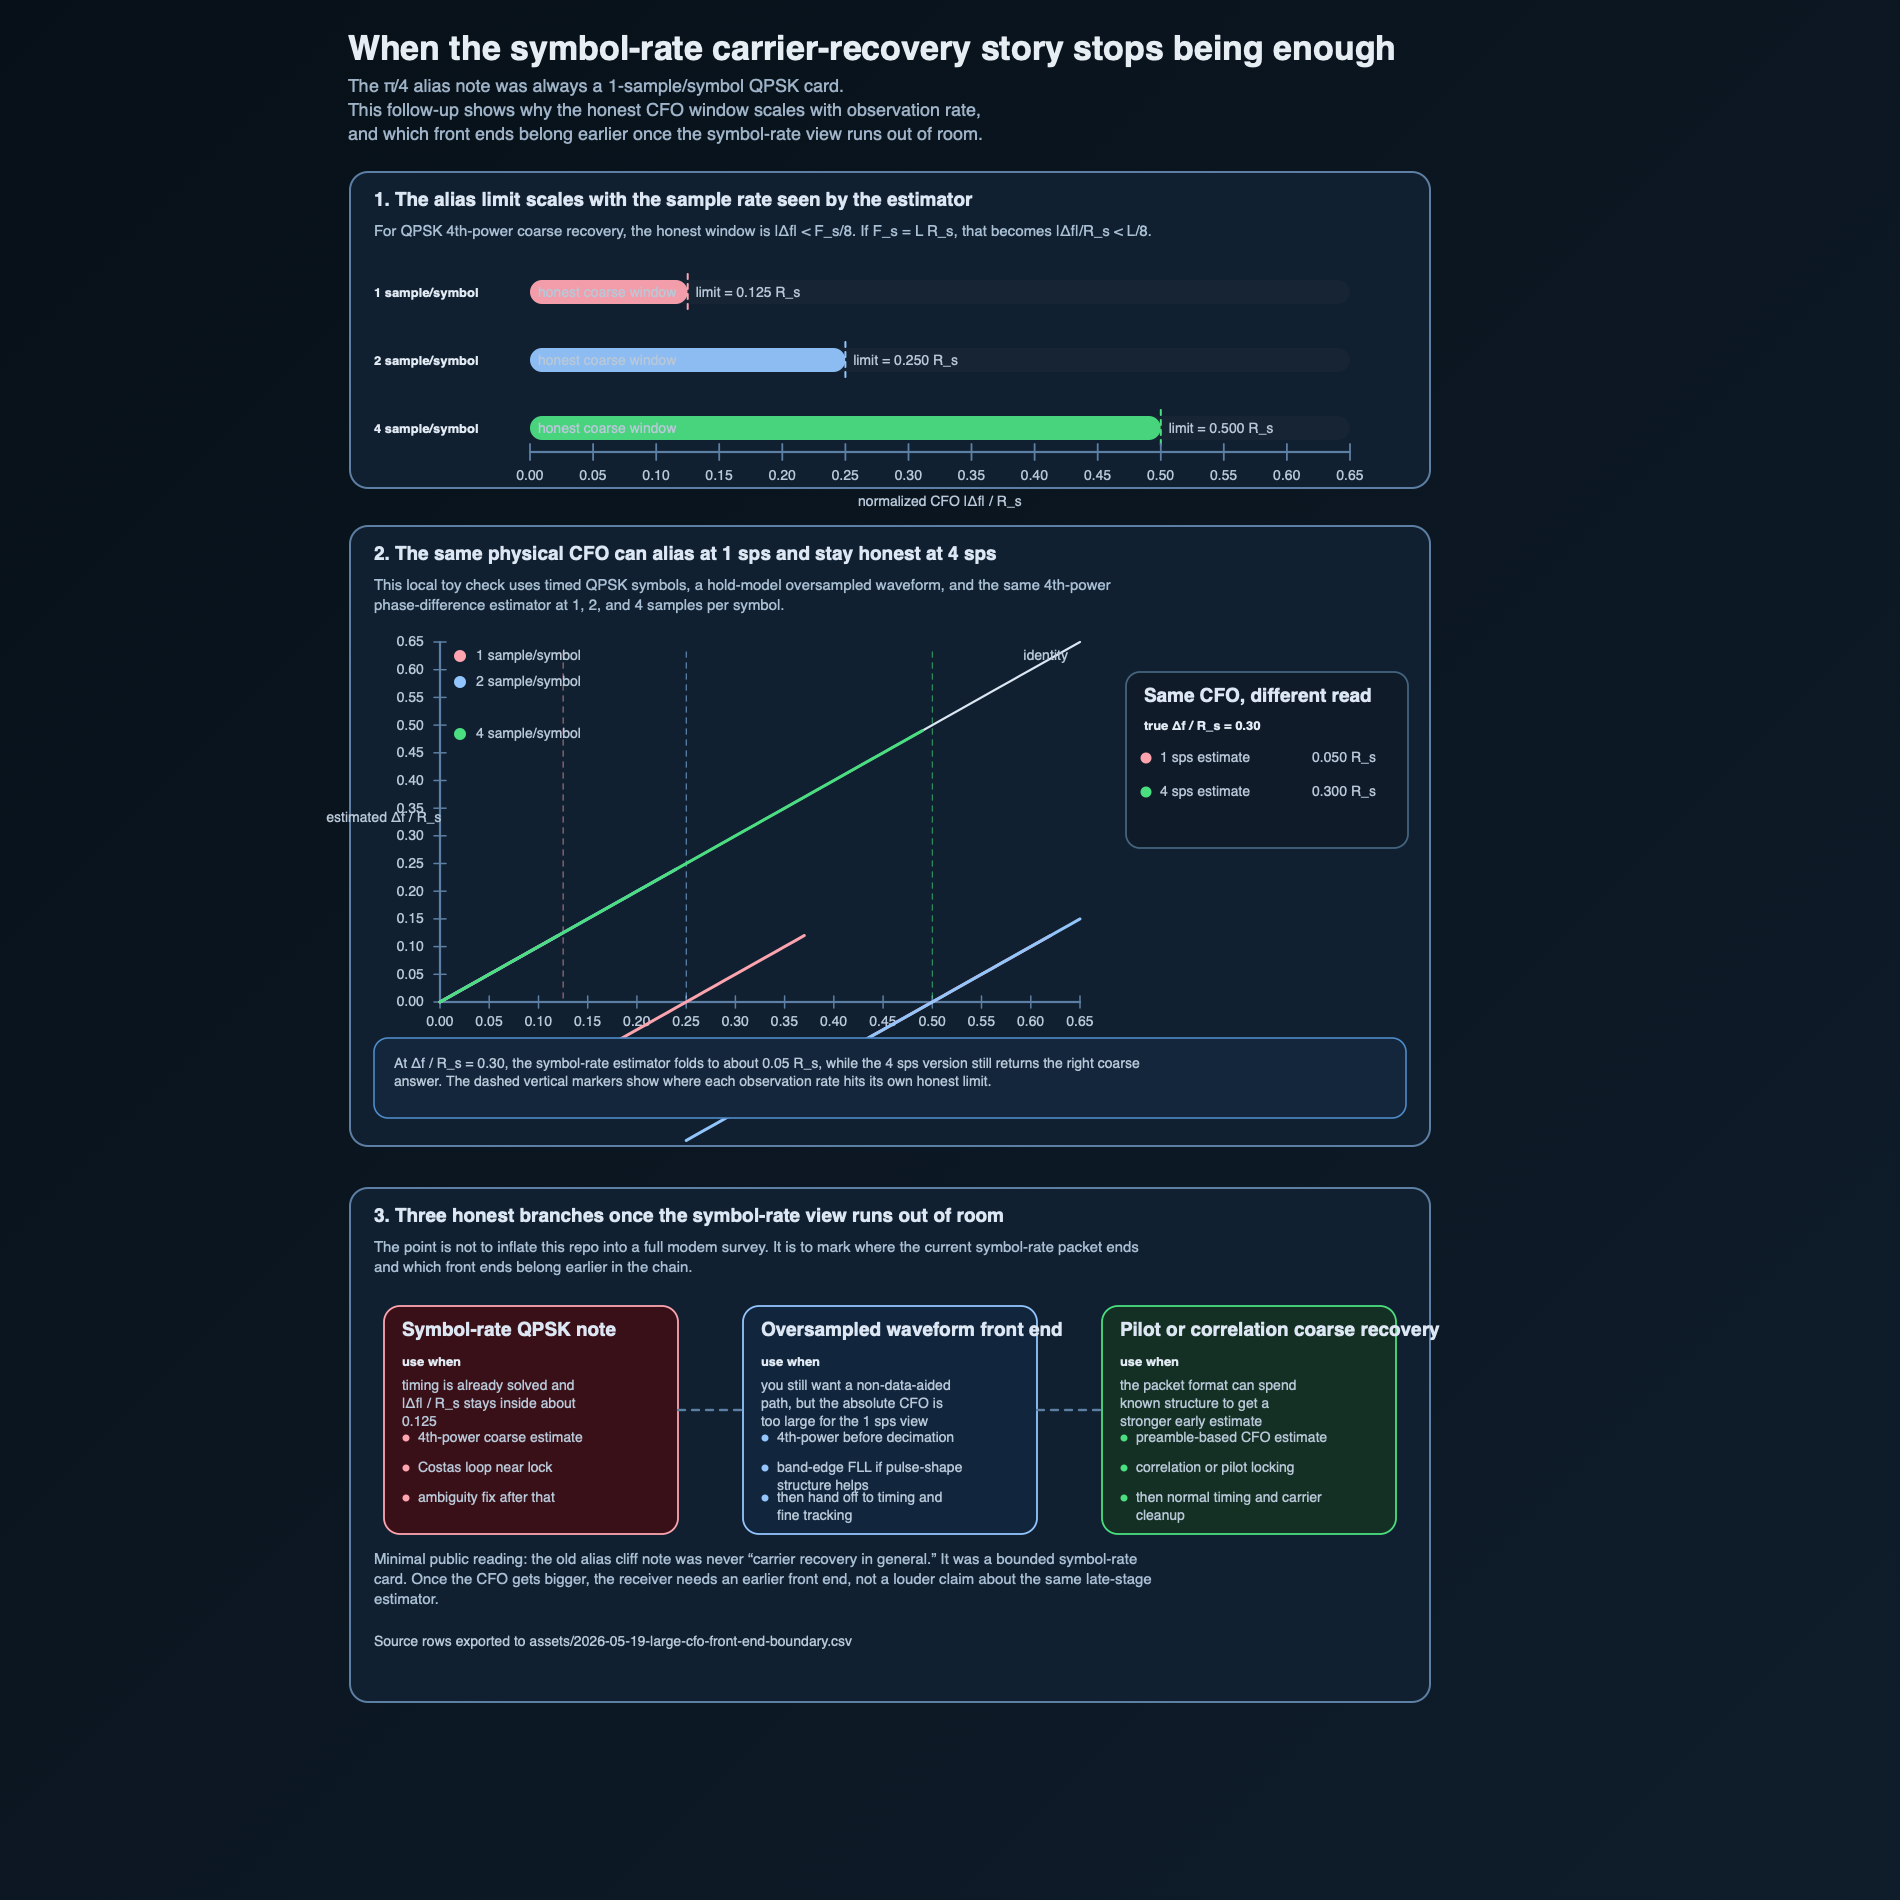

Values plotted in this chart, from the file beside it:
samples_per_symbol, normalized_cfo, estimated_normalized_cfo, absolute_error, honest
1, 0.0, 8.908560547537007e-06, 8.908560547537007e-06, True
1, 0.01, 0.01002, 1.5597657353219607e-05, True
1, 0.02, 0.01999, 6.272734944974545e-06, True
1, 0.03, 0.02998, 2.1474510541453357e-05, True
1, 0.04, 0.03999, 7.3254887694232385e-06, True
1, 0.05, 0.05, 1.0827095591608993e-06, True
1, 0.06, 0.06, 8.425096471031956e-07, True
1, 0.07, 0.07003, 3.337464565439374e-05, True
1, 0.08, 0.08003, 3.481544494644828e-05, True
1, 0.09, 0.09001, 1.4589808539119953e-05, True
1, 0.1, 0.1, 7.548992848965819e-06, True
1, 0.11, 0.11, 1.2019367597829178e-05, True
1, 0.12, 0.12, 2.2805980360682265e-05, True
1, 0.13, -0.12, 0.25, False
1, 0.14, -0.11, 0.25, False
1, 0.15, -0.09999, 0.25, False
1, 0.16, -0.08995, 0.25, False
1, 0.17, -0.07999, 0.25, False
1, 0.18, -0.07001, 0.25, False
1, 0.19, -0.06002, 0.25, False
1, 0.2, -0.04999, 0.25, False
1, 0.21, -0.04, 0.25, False
1, 0.22, -0.03, 0.25, False
1, 0.23, -0.02004, 0.25, False
1, 0.24, -0.009979, 0.25, False
1, 0.25, 3.8518501957341496e-05, 0.25, False
1, 0.26, 0.01001, 0.25, False
1, 0.27, 0.01999, 0.25, False
1, 0.28, 0.03, 0.25, False
1, 0.29, 0.04, 0.25, False
1, 0.3, 0.05003, 0.25, False
1, 0.31, 0.05998, 0.25, False
1, 0.32, 0.06999, 0.25, False
1, 0.33, 0.08002, 0.25, False
1, 0.34, 0.08999, 0.25, False
1, 0.35, 0.09997, 0.25, False
1, 0.36, 0.11, 0.25, False
1, 0.37, 0.12, 0.25, False
1, 0.38, -0.12, 0.5, False
1, 0.39, -0.11, 0.5, False
1, 0.4, -0.09999, 0.5, False
1, 0.41, -0.09002, 0.5, False
1, 0.42, -0.08002, 0.5, False
1, 0.43, -0.07, 0.5, False
1, 0.44, -0.06001, 0.5, False
1, 0.45, -0.04999, 0.5, False
1, 0.46, -0.03997, 0.5, False
1, 0.47, -0.03, 0.5, False
1, 0.48, -0.01999, 0.5, False
1, 0.49, -0.01002, 0.5, False
1, 0.5, 2.1168645442568134e-05, 0.5, False
1, 0.51, 0.009994, 0.5, False
1, 0.52, 0.02001, 0.5, False
1, 0.53, 0.03001, 0.5, False
1, 0.54, 0.03999, 0.5, False
1, 0.55, 0.04999, 0.5, False
1, 0.56, 0.05997, 0.5, False
1, 0.57, 0.07, 0.5, False
1, 0.58, 0.08, 0.5, False
1, 0.59, 0.08997, 0.5, False
... 138 more rows
